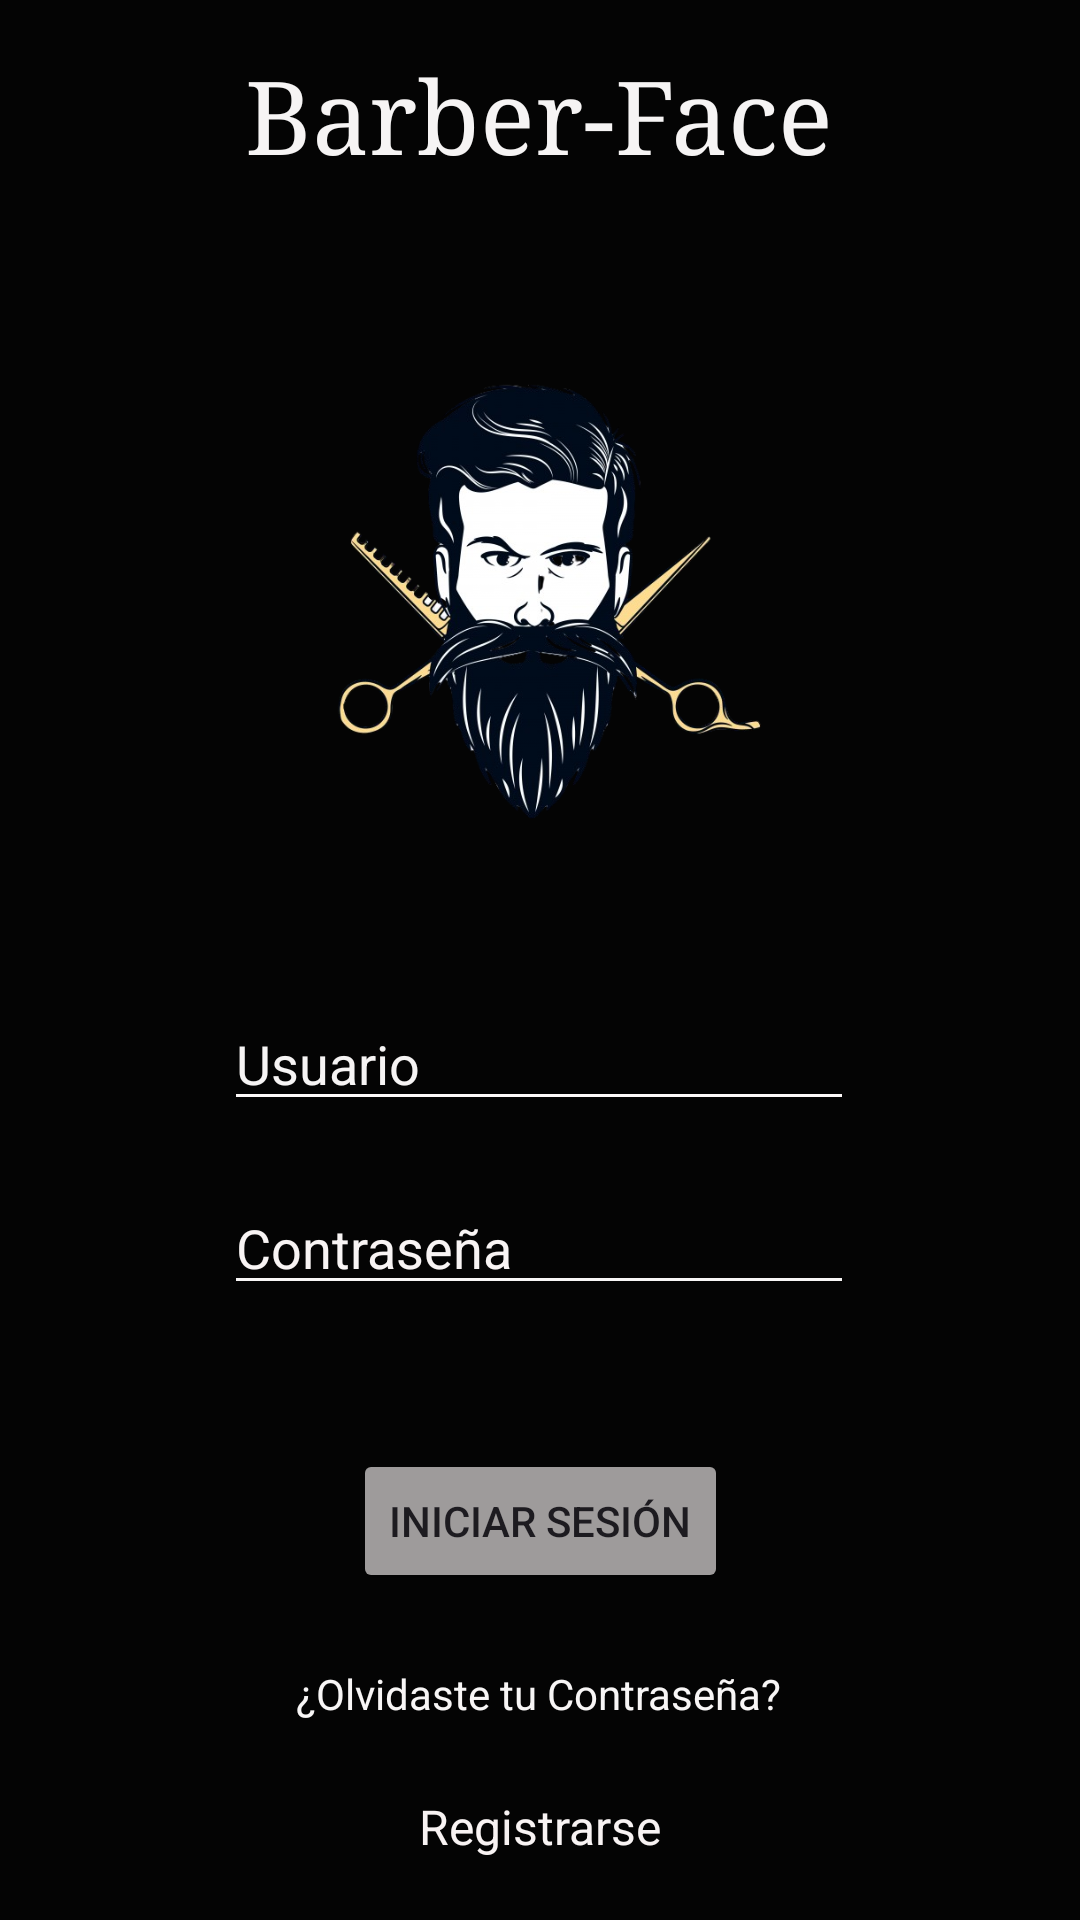

Layout XML and referenced resources for this Android screen:
<!-- AndroidManifest.xml: application theme Base.Theme.BarberApp -->
<!-- res/layout/activity_menu.xml -->
<?xml version="1.0" encoding="utf-8"?>
<androidx.constraintlayout.widget.ConstraintLayout xmlns:android="http://schemas.android.com/apk/res/android"
    xmlns:app="http://schemas.android.com/apk/res-auto"
    xmlns:tools="http://schemas.android.com/tools"
    android:id="@+id/main"
    android:layout_width="match_parent"
    android:layout_height="match_parent"
    android:background="#040404"
    tools:context=".MenuActivity">

    <TextView
        android:id="@+id/textView"
        android:layout_width="wrap_content"
        android:layout_height="wrap_content"
        android:layout_marginTop="16dp"
        android:text="@string/barber_face"
        android:textColor="#F6F4F4"
        android:textSize="34sp"
        android:typeface="serif"
        app:layout_constraintEnd_toEndOf="parent"
        app:layout_constraintHorizontal_bias="0.498"
        app:layout_constraintStart_toStartOf="parent"
        app:layout_constraintTop_toTopOf="parent" />

    <ImageView
        android:id="@+id/imageView"
        android:layout_width="211dp"
        android:layout_height="177dp"
        android:layout_marginTop="52dp"
        app:layout_constraintEnd_toEndOf="parent"
        app:layout_constraintStart_toStartOf="parent"
        app:layout_constraintTop_toBottomOf="@+id/textView"
        app:srcCompat="@drawable/logo" />

    <EditText
        android:id="@+id/editTextText"
        android:layout_width="wrap_content"
        android:layout_height="wrap_content"
        android:layout_marginTop="272dp"
        android:backgroundTint="#FDF9F9"
        android:ems="10"
        android:hint="@string/usuario"
        android:inputType="text"
        android:textColor="#F8F6F6"
        android:textColorHint="#F6F4F4"
        app:layout_constraintEnd_toEndOf="parent"
        app:layout_constraintHorizontal_bias="0.497"
        app:layout_constraintStart_toStartOf="parent"
        app:layout_constraintTop_toBottomOf="@+id/textView" />

    <EditText
        android:id="@+id/editTextText2"
        android:layout_width="wrap_content"
        android:layout_height="wrap_content"
        android:layout_marginTop="20dp"
        android:backgroundTint="#F8F6F6"
        android:ems="10"
        android:hint="@string/contrase"
        android:inputType="text"
        android:textColor="#F8F6F6"
        android:textColorHint="#F8F4F4"
        app:layout_constraintEnd_toEndOf="parent"
        app:layout_constraintHorizontal_bias="0.497"
        app:layout_constraintStart_toStartOf="parent"
        app:layout_constraintTop_toBottomOf="@+id/editTextText" />

    <Button
        android:id="@+id/button"
        android:layout_width="wrap_content"
        android:layout_height="wrap_content"
        android:layout_marginTop="48dp"
        android:backgroundTint="#9E9B9B"
        android:text="@string/iniciar_sesi_n"
        app:layout_constraintEnd_toEndOf="parent"
        app:layout_constraintStart_toStartOf="parent"
        app:layout_constraintTop_toBottomOf="@+id/editTextText2" />

    <TextView
        android:id="@+id/textView2"
        android:layout_width="wrap_content"
        android:layout_height="wrap_content"
        android:layout_marginTop="24dp"
        android:text="@string/olvidaste_tu_contrase_a"
        android:textColor="#F8F6F6"
        app:layout_constraintEnd_toEndOf="parent"
        app:layout_constraintHorizontal_bias="0.498"
        app:layout_constraintStart_toStartOf="parent"
        app:layout_constraintTop_toBottomOf="@+id/button" />

    <TextView
        android:id="@+id/textView6"
        android:layout_width="wrap_content"
        android:layout_height="wrap_content"
        android:layout_marginTop="24dp"
        android:text="@string/registrarse"
        android:textColor="#F8F3F3"
        android:textSize="16sp"
        app:layout_constraintEnd_toEndOf="parent"
        app:layout_constraintStart_toStartOf="parent"
        app:layout_constraintTop_toBottomOf="@+id/textView2" />
</androidx.constraintlayout.widget.ConstraintLayout>
<!-- resources referenced by this layout -->
<resources>
  <!-- drawable logo: png bitmap (drawable, 197334 bytes) -->
  <string name="barber_face">Barber-Face</string>
  <string name="contrase">Contraseña</string>
  <string name="iniciar_sesi_n">Iniciar sesión</string>
  <string name="olvidaste_tu_contrase_a">¿Olvidaste tu Contraseña?</string>
  <string name="registrarse">Registrarse</string>
  <string name="usuario">Usuario</string>
  <style name="Base.Theme.BarberApp" parent="Theme.Material3.DayNight.NoActionBar">
          
          
      </style>
</resources>
